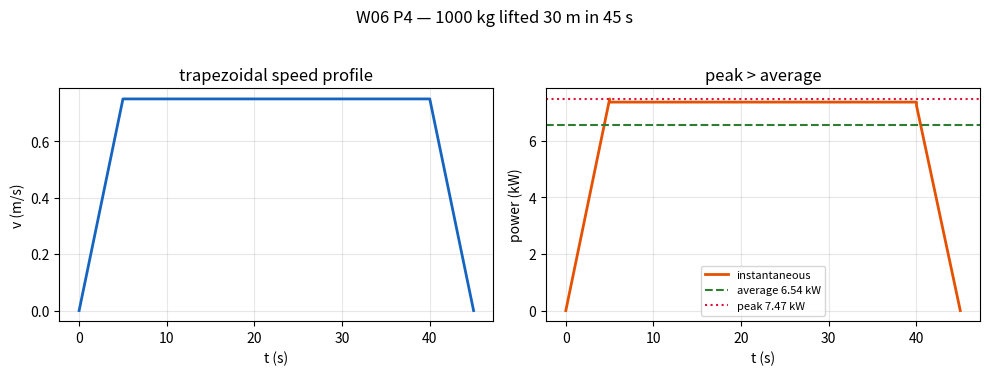

Write the Python code that produced this figure. (Note: this script raises an exception after producing the figure.)
# ═══ W06 · L1 · P4 — Average power, and why peak power sizes the motor ═══
import numpy as np
import matplotlib.pyplot as plt

# --- MODEL --------------------------------------------------------------
m_car, m_load, h, t_total, g = 800.0, 200.0, 30.0, 45.0, 9.81
m = m_car + m_load

# --- PREDICT (route 1: work over time) ----------------------------------
W = m * g * h
P_avg = W / t_total
print(f"total mass    m = {m:.0f} kg")
print(f"work done     W = m g h   = {W:,.0f} J")
print(f"average power P = W / t   = {P_avg:,.1f} W = {P_avg/1000:.2f} kW")

# --- VERIFY (route 2: P = F v, at constant speed) -----------------------
v = h / t_total
F = m * g                       # constant speed => motor force = weight
P_Fv = F * v
print(f"\nroute 2: v = h/t = {v:.4f} m/s, F = m g = {F:,.0f} N")
print(f"         P = F v = {P_Fv:,.1f} W   -> agrees with route 1")
assert np.isclose(P_avg, P_Fv)
print(f"\nAlso: {P_avg/746:.2f} horsepower.")

# --- The engineering caveat: real lifts accelerate ----------------------
# Trapezoidal speed profile: accelerate 5 s, cruise, decelerate 5 s, same 30 m in 45 s.
t_acc = 5.0
v_cruise = h / (t_total - t_acc)          # area of the trapezoid = h
a = v_cruise / t_acc
# The peak power occurs at the LAST instant of the ramp, where v is already
# v_cruise but a has not yet dropped to zero. That is a one-sided limit at a
# discontinuity, so the time grid has to contain a sample just inside the ramp
# -- a uniform linspace will straddle it and under-report the peak.
eps = 1e-9
t = np.union1d(np.linspace(0, t_total, 2001),
               [t_acc - eps, t_acc, t_total - t_acc, t_total - t_acc + eps])
vel = np.piecewise(t,
        [t < t_acc, (t >= t_acc) & (t <= t_total - t_acc), t > t_total - t_acc],
        [lambda s: a*s, v_cruise, lambda s: v_cruise - a*(s - (t_total - t_acc))])
# Use the EXACT piecewise acceleration. np.gradient would smear the two step
# discontinuities over a grid spacing and quietly under-report the peak.
acc = np.piecewise(t,
        [t < t_acc, (t >= t_acc) & (t <= t_total - t_acc), t > t_total - t_acc],
        [a, 0.0, -a])
P_inst = m * (g + acc) * vel               # motor force = m(g + a), power = F v

# closed form: the peak is the last instant of the ramp, v = v_cruise with a still applied
P_peak = m * (g + a) * v_cruise

print(f"\nWith a realistic trapezoidal profile (5 s ramp up / 5 s ramp down):")
print(f"  cruise speed  = {v_cruise:.3f} m/s   (accel a = {a:.3f} m/s^2)")
print(f"  PEAK power    = m(g+a)v_c = 1000*({g}+{a:.2f})*{v_cruise:.2f} = {P_peak:,.0f} W "
      f"= {P_peak/1000:.2f} kW")
print(f"  cruise power  = m g v_c = {m*g*v_cruise:,.1f} W (once a = 0)")
print(f"  average power = {np.trapezoid(P_inst, t)/t_total/1000:.2f} kW  (matches m g h / t)")
print(f"  -> the motor must be sized for {P_peak/P_avg:.3f}x the average figure.")
assert abs(P_inst.max() - P_peak) < 1e-3, "grid maximum must reach the closed-form peak"
# what a plain uniform grid would have reported, for contrast
t_naive = np.linspace(0, t_total, 2001)
v_naive = np.piecewise(t_naive,
        [t_naive < t_acc, (t_naive >= t_acc) & (t_naive <= t_total - t_acc),
         t_naive > t_total - t_acc],
        [lambda s: a*s, v_cruise, lambda s: v_cruise - a*(s - (t_total - t_acc))])
P_naive = (m*(g + np.gradient(v_naive, t_naive))*v_naive).max()
print(f"  (a uniform grid with np.gradient would have reported {P_naive/1000:.2f} kW --")
print(f"   {100*(1 - P_naive/P_peak):.1f}% low, because it smooths the step in a.)")
assert abs(np.trapezoid(P_inst, t)/t_total - P_avg) / P_avg < 1e-3
assert abs(P_peak - 7470.0) < 1.0 and abs(P_peak/P_avg - 1.1422) < 1e-3

fig, (ax1, ax2) = plt.subplots(1, 2, figsize=(10, 3.6))
ax1.plot(t, vel, color="#1565c0", lw=2); ax1.set_ylabel("v (m/s)")
ax1.set_title("trapezoidal speed profile")
ax2.plot(t, P_inst/1000, color="#e65100", lw=2, label="instantaneous")
ax2.axhline(P_avg/1000, ls="--", c="#2e7d32", label=f"average {P_avg/1000:.2f} kW")
ax2.axhline(P_peak/1000, ls=":", c="crimson", label=f"peak {P_peak/1000:.2f} kW")
ax2.set_ylabel("power (kW)"); ax2.set_title("peak > average"); ax2.legend(fontsize=8)
for ax in (ax1, ax2):
    ax.set_xlabel("t (s)"); ax.grid(alpha=.3)
plt.suptitle("W06 P4 — 1000 kg lifted 30 m in 45 s", y=1.03)
plt.tight_layout(); plt.show()

# --- CHECK --------------------------------------------------------------
assert abs(P_avg - 6540) < 1.0
print(f"[OK] Matches textbook answer: P = {P_avg:,.0f} W = {P_avg/1000:.2f} kW")

# ═══ W06 · L2 · P8 — A variable force: four routes to the same work integral ═══
import numpy as np
import sympy as sp
from scipy.integrate import quad
import matplotlib.pyplot as plt

# --- MODEL --------------------------------------------------------------
m, v1, x1, x2 = 2.0, 3.0, 1.0, 4.0
F = lambda x: 6.0 * x - 2.0            # newtons, x in metres

# --- (a) ROUTE 1: SymPy, exact ------------------------------------------
xs = sp.symbols('x', real=True)
W_sym = sp.integrate(6*xs - 2, (xs, x1, x2))
# --- ROUTE 2: scipy adaptive quadrature ---------------------------------
W_quad, err = quad(F, x1, x2)
# --- ROUTE 3: trapezoidal rule on a grid --------------------------------
xg = np.linspace(x1, x2, 200001)
W_trap = np.trapezoid(F(xg), xg)
# --- ROUTE 4: it is a trapezium, so use its area ------------------------
W_geom = 0.5 * (F(x1) + F(x2)) * (x2 - x1)

print("(a) work done from x = 1 m to x = 4 m")
print(f"    sympy (exact)      W = {W_sym} J")
print(f"    scipy quad         W = {W_quad:.10f} J   (est. error {err:.1e})")
print(f"    trapezoid rule     W = {W_trap:.10f} J")
print(f"    geometric area     W = {W_geom:.10f} J")
assert np.allclose([float(W_sym), W_quad, W_trap, W_geom], 39.0)
W = float(W_sym)

# --- (b) work-energy theorem --------------------------------------------
KE1 = 0.5 * m * v1**2
KE2 = KE1 + W
v2  = np.sqrt(2 * KE2 / m)
print(f"\n(b) KE1 = {KE1:.2f} J,  +W = {W:.1f} J,  KE2 = {KE2:.2f} J")
print(f"    v2 = sqrt(2 KE2/m) = {v2:.4f} m/s")

# --- The constant-force trap --------------------------------------------
F_mid = F((x1 + x2)/2)
print(f"\n  Common error: using F at the midpoint ({F_mid:.1f} N) x d = "
      f"{F_mid*(x2-x1):.1f} J")
print(f"  Here it happens to be right (F is linear), but for F(x) = 6x^2 - 2 it would give")
Fq = lambda x: 6*x**2 - 2
print(f"    midpoint rule {Fq((x1+x2)/2)*(x2-x1):.2f} J  vs  true {quad(Fq, x1, x2)[0]:.2f} J")
print("  -> only integrate. Do not sample.")

# --- v(x) for the whole trip, not just the endpoint ---------------------
xx  = np.linspace(x1, x2, 600)
Wx  = np.array([quad(F, x1, xe)[0] for xe in xx])
vx  = np.sqrt(np.maximum(2*(KE1 + Wx)/m, 0))

fig, (ax1, ax2) = plt.subplots(1, 2, figsize=(10, 3.7))
ax1.plot(xg, F(xg), color="#1565c0", lw=2)
ax1.fill_between(xg, 0, F(xg), color="#1565c0", alpha=.2)
ax1.axhline(0, c="k", lw=.8)
ax1.set_xlabel("x (m)"); ax1.set_ylabel("F (N)")
ax1.set_title(f"work = shaded area = {W:.0f} J"); ax1.grid(alpha=.3)

ax2.plot(xx, vx, color="#e65100", lw=2)
ax2.plot([x1, x2], [v1, v2], "o", color="crimson", ms=8, zorder=5)
ax2.set_xlabel("x (m)"); ax2.set_ylabel("v (m/s)")
ax2.set_title(f"speed grows {v1:.1f} -> {v2:.2f} m/s"); ax2.grid(alpha=.3)
plt.suptitle("W06 P8 — variable force F(x) = 6x - 2", y=1.03)
plt.tight_layout(); plt.show()

# --- CHECK --------------------------------------------------------------
assert abs(W - 39.0) < 1e-9 and abs(v2 - 6.928) < 1e-3
print(f"[OK] Matches textbook answer: W = {W:.0f} J, v2 = {v2:.2f} m/s")

# ═══ W06 · L3 · P9 — Bungee jump: energy method, root-finding, and a full simulation ═══
import numpy as np
from scipy.optimize import brentq
from scipy.integrate import solve_ivp
import matplotlib.pyplot as plt

# --- MODEL --------------------------------------------------------------
m, H, L0, k, g = 65.0, 45.0, 15.0, 85.0, 9.81

# --- (a) free fall before the cord does anything ------------------------
print(f"(a) the jumper free-falls the cord's natural length: {L0:.1f} m")
v_engage = np.sqrt(2 * g * L0)
print(f"    speed when the cord first goes taut: {v_engage:.2f} m/s")

# --- (b) maximum extension: energy conservation -------------------------
# Taking the lowest point as reference: m g (L0 + x) = 1/2 k x^2
energy = lambda x: 0.5 * k * x**2 - m * g * x - m * g * L0
a_, b_, c_ = 0.5 * k, -m * g, -m * g * L0
x_quad = (-b_ + np.sqrt(b_**2 - 4*a_*c_)) / (2*a_)        # the positive root
x_root = brentq(energy, 0.1, 100.0)
print(f"\n(b) maximum extension")
print(f"    quadratic formula  x = {x_quad:.4f} m")
print(f"    brentq on E(x)     x = {x_root:.4f} m   -> agree")
assert np.isclose(x_quad, x_root)
depth = L0 + x_quad
print(f"    total fall depth   = {L0:.0f} + {x_quad:.2f} = {depth:.2f} m")

# --- SAFETY: does the jumper hit the river? -----------------------------
clearance = H - depth
print(f"    bridge height {H:.0f} m  ->  clearance above the water = {clearance:.2f} m")
if clearance <= 0:
    print("    *** THE JUMPER WOULD HIT THE WATER -- this cord is unsafe. ***")
else:
    print(f"    safe, but only by {clearance:.2f} m.")

# --- (c) maximum speed: net force zero, i.e. k x = m g ------------------
x_vmax = m * g / k
v_max  = np.sqrt(2*g*(L0 + x_vmax) - k*x_vmax**2/m)
print(f"\n(c) net force vanishes at extension x = m g / k = {x_vmax:.4f} m")
print(f"    i.e. {L0 + x_vmax:.2f} m below the bridge")
print(f"    v_max = {v_max:.4f} m/s  ({v_max*3.6:.1f} km/h)")

# --- VERIFY by simulating the actual motion -----------------------------
def rhs(t, y):
    s, v = y                                  # s = distance fallen
    F = m * g - (k * (s - L0) if s > L0 else 0.0)
    return [v, F / m]

sol = solve_ivp(rhs, [0, 12], [0.0, 0.0], max_step=1e-3, rtol=1e-10, atol=1e-12,
                dense_output=True)
ts = np.linspace(0, 12, 20000)
s_t, v_t = sol.sol(ts)
sim_depth = s_t.max()
sim_vmax  = v_t.max()
sim_x_at_vmax = s_t[np.argmax(v_t)] - L0

print(f"\n  simulation cross-check (solve_ivp):")
print(f"    max depth  {sim_depth:.4f} m   vs energy method {depth:.4f} m")
print(f"    max speed  {sim_vmax:.4f} m/s vs energy method {v_max:.4f} m/s")
print(f"    at extension {sim_x_at_vmax:.4f} m vs predicted {x_vmax:.4f} m")
assert abs(sim_depth - depth) < 5e-3
assert abs(sim_vmax - v_max) < 5e-3
assert abs(sim_x_at_vmax - x_vmax) < 2e-2

# --- Plot ---------------------------------------------------------------
fig, (ax1, ax2) = plt.subplots(1, 2, figsize=(10.5, 4))
ax1.plot(ts, H - s_t, color="#1565c0", lw=2)
ax1.axhline(H - L0, ls=":", c="#2e7d32", label="cord goes taut")
ax1.axhline(H - depth, ls="--", c="#e65100", label=f"lowest point ({H-depth:.1f} m)")
ax1.axhline(0, c="crimson", lw=2, label="river")
ax1.set_xlabel("t (s)"); ax1.set_ylabel("height above river (m)")
ax1.set_title("the jump"); ax1.grid(alpha=.3); ax1.legend(fontsize=8)

xg = np.linspace(0, x_quad*1.05, 400)
ax2.plot(L0 + xg, m*g*(L0 + xg), color="#2e7d32", lw=2, label="energy released by gravity")
ax2.plot(L0 + xg, 0.5*k*xg**2,   color="#e65100", lw=2, label="energy stored in the cord")
ax2.plot(L0 + xg, m*g*(L0+xg) - 0.5*k*xg**2, color="#1565c0", lw=2, label="kinetic energy")
ax2.axvline(L0 + x_vmax, ls=":", c="grey", label="peak speed")
ax2.axvline(depth, ls="--", c="crimson", label="turning point (KE = 0)")
ax2.set_xlabel("distance fallen (m)"); ax2.set_ylabel("energy (J)")
ax2.set_title("the energy budget"); ax2.grid(alpha=.3); ax2.legend(fontsize=8)
plt.suptitle("W06 P9 — 65 kg jumper, 15 m cord, k = 85 N/m", y=1.03)
plt.tight_layout(); plt.show()

# --- CHECK --------------------------------------------------------------
assert abs(x_quad - 24.2746) < 0.01, f"x = {x_quad}"
assert abs(x_vmax - 7.502) < 0.01
assert clearance > 0, "the jumper must not reach the water"
print(f"\n[OK] extension {x_quad:.2f} m, total fall {depth:.2f} m, "
      f"v_max {v_max:.2f} m/s at {L0 + x_vmax:.2f} m -- confirmed by simulation.")
